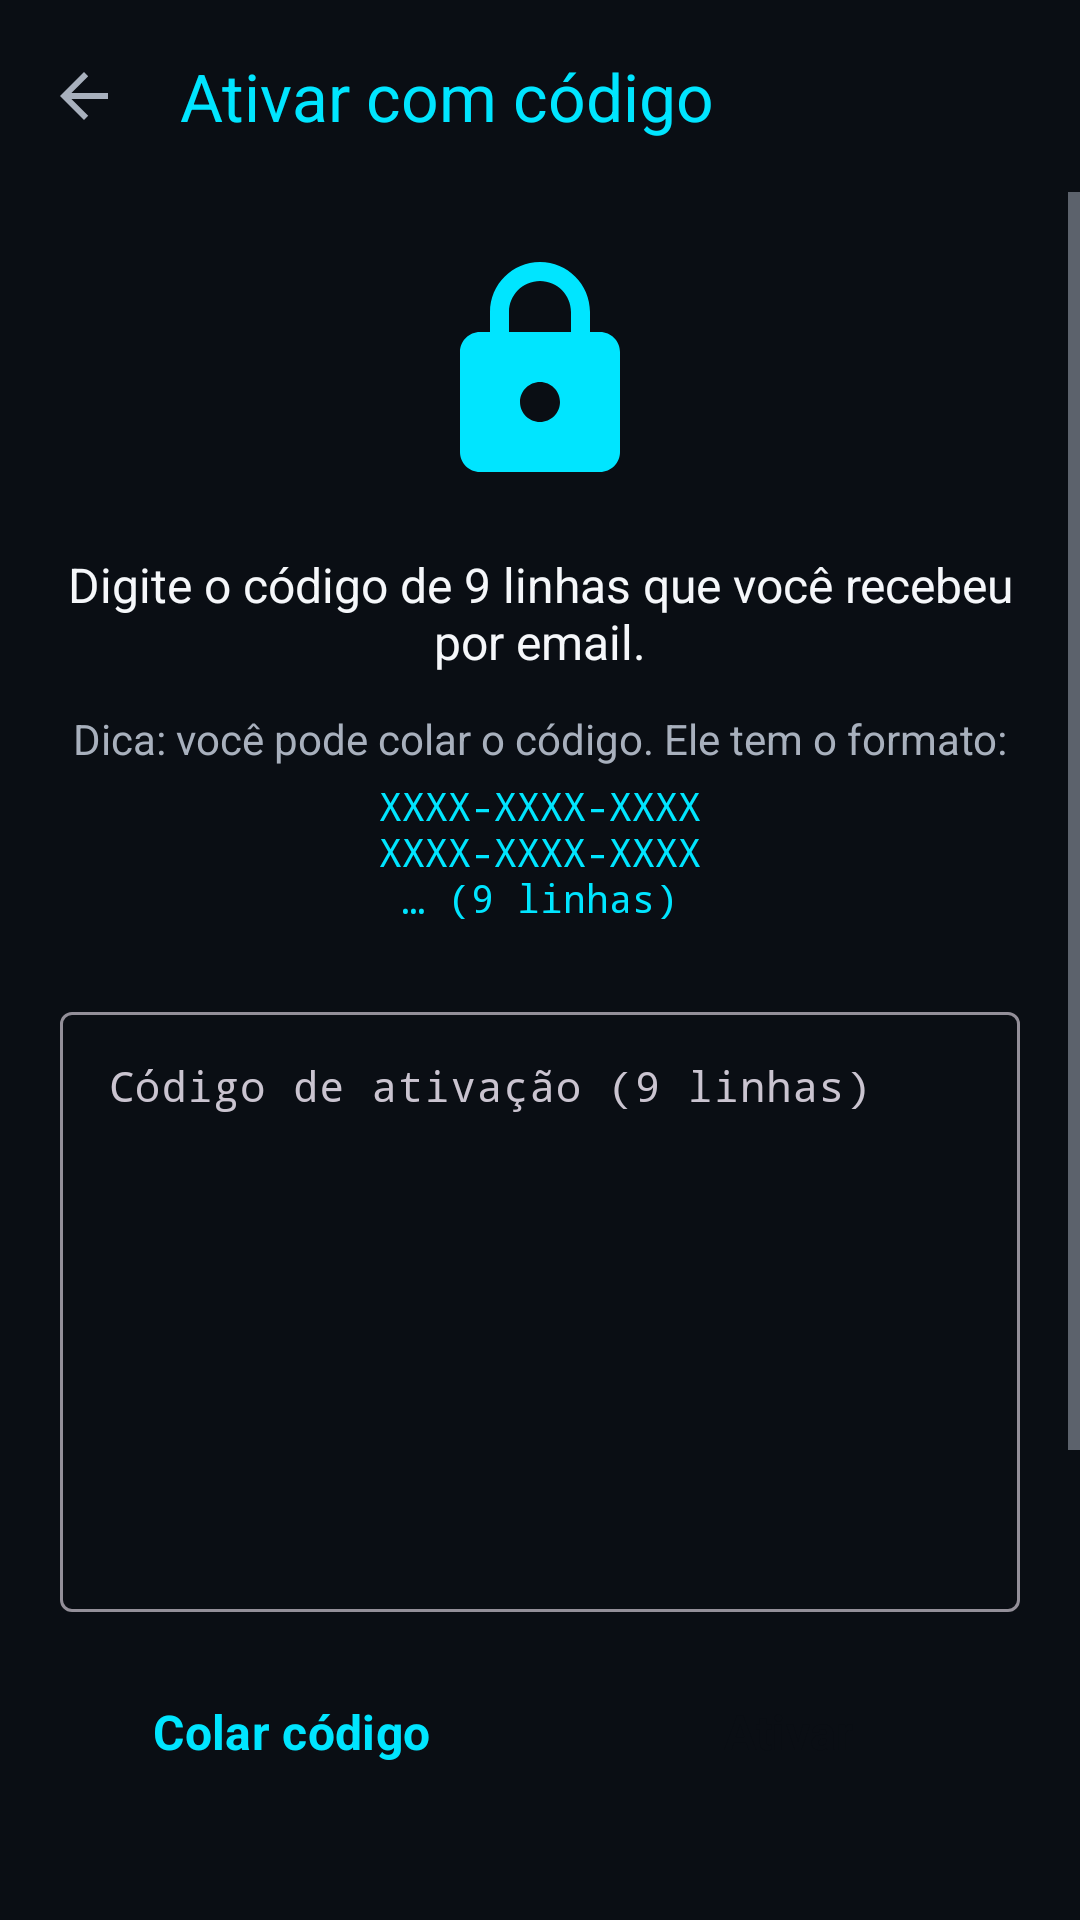

Android layout source for this screen:
<!-- AndroidManifest.xml: application theme Theme.BloqueadorBR -->
<!-- res/layout/activity_activation.xml -->
<?xml version="1.0" encoding="utf-8"?>
<androidx.coordinatorlayout.widget.CoordinatorLayout
    xmlns:android="http://schemas.android.com/apk/res/android"
    xmlns:app="http://schemas.android.com/apk/res-auto"
    android:layout_width="match_parent"
    android:layout_height="match_parent"
    android:background="@color/bg_tela">

    <com.google.android.material.appbar.AppBarLayout
        android:layout_width="match_parent"
        android:layout_height="wrap_content"
        android:background="@color/preto">
        <com.google.android.material.appbar.MaterialToolbar
            android:id="@+id/toolbar"
            android:layout_width="match_parent"
            android:layout_height="?attr/actionBarSize"
            app:title="@string/titulo_ativacao"
            app:navigationIcon="?attr/homeAsUpIndicator"
            app:titleTextColor="@color/ciano" />
    </com.google.android.material.appbar.AppBarLayout>

    <ScrollView
        android:layout_width="match_parent"
        android:layout_height="match_parent"
        app:layout_behavior="@string/appbar_scrolling_view_behavior"
        android:fillViewport="true">

        <LinearLayout
            android:layout_width="match_parent"
            android:layout_height="wrap_content"
            android:orientation="vertical"
            android:padding="20dp">

            <ImageView
                android:layout_width="80dp"
                android:layout_height="80dp"
                android:layout_gravity="center"
                android:src="@drawable/ic_lock"
                android:tint="@color/ciano" />

            <TextView
                android:layout_width="match_parent"
                android:layout_height="wrap_content"
                android:layout_marginTop="20dp"
                android:text="@string/at_intro"
                android:textColor="@color/texto_primario"
                android:textSize="16sp"
                android:gravity="center" />

            <TextView
                android:layout_width="match_parent"
                android:layout_height="wrap_content"
                android:layout_marginTop="12dp"
                android:text="@string/at_dica"
                android:textColor="@color/texto_secundario"
                android:textSize="14sp"
                android:gravity="center" />

            <TextView
                android:layout_width="match_parent"
                android:layout_height="wrap_content"
                android:layout_marginTop="4dp"
                android:text="@string/at_formato"
                android:textColor="@color/ciano"
                android:textSize="13sp"
                android:fontFamily="monospace"
                android:gravity="center" />

            
            <com.google.android.material.textfield.TextInputLayout
                android:layout_width="match_parent"
                android:layout_height="wrap_content"
                android:layout_marginTop="24dp"
                android:hint="@string/at_codigo"
                style="@style/Widget.Material3.TextInputLayout.OutlinedBox">
                <com.google.android.material.textfield.TextInputEditText
                    android:id="@+id/edtCodigo"
                    android:layout_width="match_parent"
                    android:layout_height="wrap_content"
                    android:minHeight="200dp"
                    android:textColor="@color/ciano"
                    android:textSize="14sp"
                    android:fontFamily="monospace"
                    android:gravity="top|start"
                    android:inputType="textMultiLine|textNoSuggestions|textVisiblePassword"
                    android:scrollbars="vertical" />
            </com.google.android.material.textfield.TextInputLayout>

            <LinearLayout
                android:layout_width="match_parent"
                android:layout_height="wrap_content"
                android:orientation="horizontal"
                android:layout_marginTop="12dp">

                <Button
                    android:id="@+id/btnColar"
                    style="@style/BotaoSecundario"
                    android:layout_width="0dp"
                    android:layout_height="wrap_content"
                    android:layout_weight="1"
                    android:layout_marginEnd="6dp"
                    android:text="@string/at_btn_colar" />

                <Button
                    android:id="@+id/btnAtivar"
                    style="@style/BotaoPrimario"
                    android:layout_width="0dp"
                    android:layout_height="wrap_content"
                    android:layout_weight="1"
                    android:layout_marginStart="6dp"
                    android:text="@string/at_btn_ativar" />
            </LinearLayout>

            <TextView
                android:id="@+id/txtStatus"
                android:layout_width="match_parent"
                android:layout_height="wrap_content"
                android:layout_marginTop="20dp"
                android:textColor="@color/vermelho"
                android:textSize="14sp"
                android:gravity="center"
                android:visibility="gone" />

            <View
                android:layout_width="match_parent"
                android:layout_height="24dp" />

            
            <LinearLayout
                android:layout_width="match_parent"
                android:layout_height="wrap_content"
                android:orientation="vertical"
                android:background="@color/cinza_escuro"
                android:padding="16dp"
                android:layout_marginTop="12dp">

                <TextView
                    android:layout_width="wrap_content"
                    android:layout_height="wrap_content"
                    android:text="Sobre o código"
                    android:textColor="@color/ciano"
                    android:textSize="16sp"
                    android:textStyle="bold" />

                <TextView
                    android:layout_width="match_parent"
                    android:layout_height="wrap_content"
                    android:layout_marginTop="6dp"
                    android:text="• O código é pessoal e vitalício (uma ativação por aparelho).\n• Pode ser compartilhado com familiares (compartilhe via WhatsApp ou email).\n• Funciona offline — não precisa de internet para validar.\n• Após ativar, todos os recursos vitalícios ficam liberados."
                    android:textColor="@color/texto_secundario"
                    android:textSize="13sp" />
            </LinearLayout>

            <View
                android:layout_width="match_parent"
                android:layout_height="40dp" />

        </LinearLayout>
    </ScrollView>
</androidx.coordinatorlayout.widget.CoordinatorLayout>
<!-- resources referenced by this layout -->
<resources>
  <color name="bg_tela">#0A0E14</color>
  <color name="ciano">#00E5FF</color>
  <color name="cinza_escuro">#1B2230</color>
  <color name="preto">#0A0E14</color>
  <color name="texto_primario">#F5F7FA</color>
  <color name="texto_secundario">#A8B0BD</color>
  <color name="vermelho">#FF5252</color>
  <!-- drawable ic_lock (drawable) -->
  <vector xmlns:android="http://schemas.android.com/apk/res/android"
      android:width="32dp"
      android:height="32dp"
      android:viewportWidth="24"
      android:viewportHeight="24"
      android:tint="@color/ciano">
      <path
          android:fillColor="@android:color/white"
          android:pathData="M18,8h-1L17,6c0,-2.76 -2.24,-5 -5,-5S7,3.24 7,6v2L6,8c-1.1,0 -2,0.9 -2,2v10c0,1.1 0.9,2 2,2h12c1.1,0 2,-0.9 2,-2L20,10c0,-1.1 -0.9,-2 -2,-2zM12,17c-1.1,0 -2,-0.9 -2,-2s0.9,-2 2,-2 2,0.9 2,2 -0.9,2 -2,2zM15.1,8L8.9,8L8.9,6c0,-1.71 1.39,-3.1 3.1,-3.1 1.71,0 3.1,1.39 3.1,3.1v2z"/>
  </vector>
  <string name="at_btn_ativar">Ativar</string>
  <string name="at_btn_colar">Colar código</string>
  <string name="at_codigo">Código de ativação (9 linhas)</string>
  <string name="at_dica">Dica: você pode colar o código. Ele tem o formato:</string>
  <string name="at_formato">XXXX-XXXX-XXXX\nXXXX-XXXX-XXXX\n… (9 linhas)</string>
  <string name="at_intro">Digite o código de 9 linhas que você recebeu por email.</string>
  <string name="titulo_ativacao">Ativar com código</string>
  <style name="BotaoPrimario" parent="Widget.Material3.Button">
          <item name="android:textAppearance">@style/TextoBotao</item>
          <item name="android:minHeight">56dp</item>
          <item name="android:minWidth">200dp</item>
          <item name="cornerRadius">14dp</item>
          <item name="backgroundTint">@color/ciano</item>
          <item name="android:textColor">@color/preto</item>
          <item name="android:elevation">4dp</item>
      </style>
  <style name="BotaoSecundario" parent="Widget.Material3.Button.OutlinedButton">
          <item name="android:textAppearance">@style/TextoBotao</item>
          <item name="android:minHeight">56dp</item>
          <item name="cornerRadius">14dp</item>
          <item name="strokeColor">@color/ciano</item>
          <item name="android:textColor">@color/ciano</item>
      </style>
  <style name="TextoBotao" parent="TextAppearance.Material3.LabelLarge">
          <item name="android:textSize">16sp</item>
          <item name="android:textStyle">bold</item>
          <item name="android:textAllCaps">false</item>
      </style>
  <color name="ciano_escuro">#00B8D4</color>
  <color name="verde">#00E676</color>
  <color name="verde_escuro">#00C853</color>
  <color name="white">#FFFFFF</color>
  <color name="bg_card">#131820</color>
  <style name="Theme.BloqueadorBR.Dialog" parent="ThemeOverlay.Material3.MaterialAlertDialog">
          <item name="colorPrimary">@color/ciano</item>
          <item name="colorSurface">@color/cinza_escuro</item>
          <item name="colorOnSurface">@color/texto_primario</item>
      </style>
</resources>
